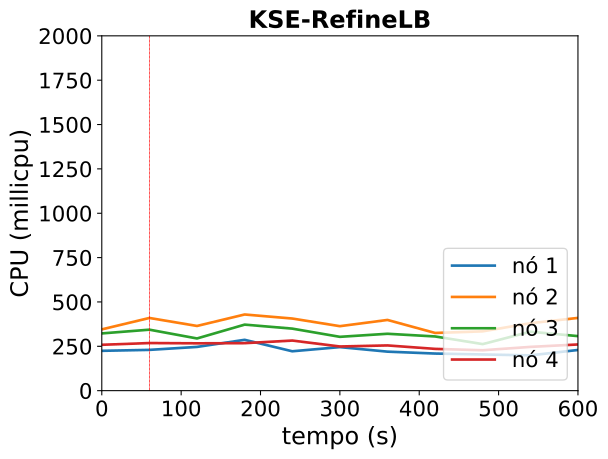

Data behind this chart, as committed beside it:
timestamp, ppgcc-m02_pod_amount, ppgcc-m02_memory, ppgcc-m02_cpu, ppgcc-m03_pod_amount, ppgcc-m03_memory, ppgcc-m03_cpu, ppgcc-m04_pod_amount, ppgcc-m04_memory, ppgcc-m04_cpu, ppgcc-m05_pod_amount, ppgcc-m05_memory, ppgcc-m05_cpu
0, 2, 1288088, 224510855, 3, 1393492, 345351485, 2, 1363552, 322616274, 3, 1338728, 258509273
60, 2, 1256012, 229830661, 3, 1444388, 409719116, 2, 1311016, 343705234, 3, 1308500, 268311553
120, 3, 1310052, 246542896, 2, 1339236, 364662288, 2, 1317352, 294189461, 3, 1362124, 266764895
180, 3, 1342176, 286519856, 2, 1360224, 429308123, 2, 1351936, 372180532, 3, 1288336, 267681891
240, 3, 1299880, 221976585, 2, 1381872, 406547117, 2, 1352992, 349651419, 3, 1314472, 282395666
300, 3, 1318228, 245419589, 2, 1362600, 363438551, 2, 1346128, 303393764, 3, 1353016, 248930025
360, 3, 1308724, 219851265, 2, 1369464, 398563337, 2, 1332004, 320637854, 3, 1304440, 254935906
420, 3, 1303832, 209133854, 2, 1400352, 325226533, 2, 1359988, 305482767, 3, 1315132, 235430823
480, 3, 1348844, 204002442, 2, 1403652, 334282318, 2, 1312468, 262341895, 3, 1311040, 227758018
540, 3, 1310960, 198822122, 2, 1390452, 380200981, 2, 1322896, 332245645, 3, 1317508, 246661611
600, 3, 1314260, 229246709, 2, 1390056, 410001049, 2, 1349956, 307366140, 3, 1321336, 260317974
